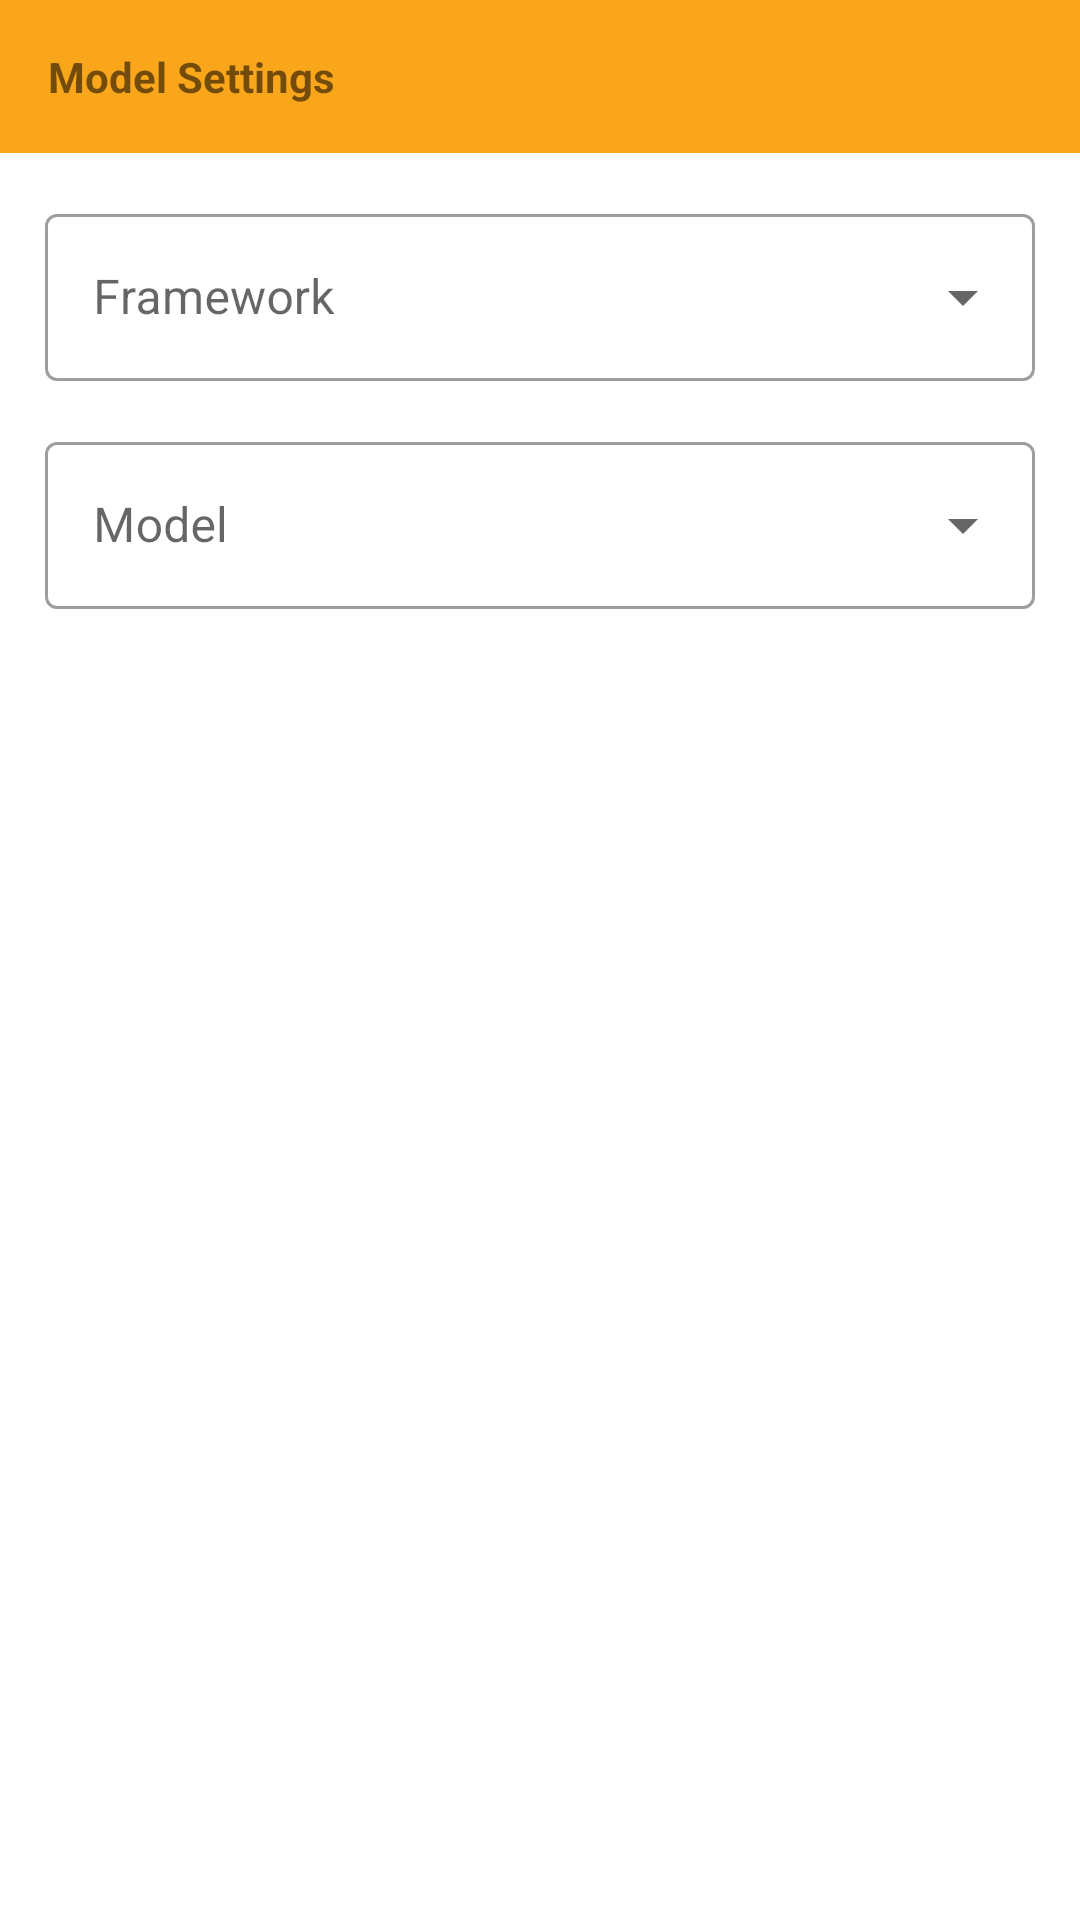

Layout XML and referenced resources for this Android screen:
<!-- AndroidManifest.xml: application theme Theme.Ufdlimageclassappharness -->
<!-- res/layout/camera_bottom_sheet.xml -->
<?xml version="1.0" encoding="utf-8"?>
<androidx.constraintlayout.widget.ConstraintLayout xmlns:android="http://schemas.android.com/apk/res/android"
    xmlns:app="http://schemas.android.com/apk/res-auto"
    android:id="@+id/camera_bottom_sheet"
    android:layout_width="match_parent"
    android:layout_height="wrap_content"
    android:background="@color/white"
    android:orientation="vertical"
    app:behavior_hideable="false"
    app:behavior_peekHeight="50dp"
    app:layout_behavior="@string/bottom_sheet_behavior">

    <LinearLayout
        android:id="@+id/bottom_sheet_header"
        android:layout_width="match_parent"
        android:layout_height="wrap_content"
        android:background="@color/vivid_orange"
        android:orientation="horizontal"
        android:gravity="center"
        app:layout_constraintEnd_toEndOf="parent"
        app:layout_constraintStart_toStartOf="parent"
        app:layout_constraintTop_toTopOf="parent">

        <TextView
            android:id="@+id/settingsTextView"
            android:layout_width="wrap_content"
            android:layout_height="wrap_content"
            android:layout_weight="3"
            android:background="@color/vivid_orange"
            android:padding="16dp"
            android:text="@string/bottom_sheet_header_label"
            android:textStyle="bold"/>

        <ImageView
            android:id="@+id/bottom_sheet_arrow"
            android:layout_width="wrap_content"
            android:layout_height="wrap_content"
            android:layout_weight="1"
            app:srcCompat="@drawable/ic_baseline_keyboard_arrow_up_24" />
    </LinearLayout>

    <com.google.android.material.textfield.TextInputLayout
        android:id="@+id/frameworkSpinner"
        style="@style/Widget.MaterialComponents.TextInputLayout.OutlinedBox.ExposedDropdownMenu"
        android:layout_width="match_parent"
        android:layout_height="wrap_content"
        android:layout_marginTop="15dp"
        android:layout_marginLeft="15dp"
        android:layout_marginRight="15dp"
        android:hint="@string/framework"
        app:layout_constraintTop_toBottomOf="@id/bottom_sheet_header">

        <androidx.appcompat.widget.AppCompatAutoCompleteTextView
            android:id="@+id/frameworkTextView"
            android:layout_width="match_parent"
            android:layout_height="wrap_content"
            android:layout_marginBottom="15dp"
            android:focusable="false"
            android:clickable="true"
            android:inputType="none" />
    </com.google.android.material.textfield.TextInputLayout>

    <com.google.android.material.textfield.TextInputLayout
        android:id="@+id/modelSpinner"
        style="@style/Widget.MaterialComponents.TextInputLayout.OutlinedBox.ExposedDropdownMenu"
        android:layout_width="match_parent"
        android:layout_height="wrap_content"
        android:layout_marginLeft="15dp"
        android:layout_marginRight="15dp"
        android:hint="@string/model"
        app:layout_constraintTop_toBottomOf="@id/frameworkSpinner">

        <androidx.appcompat.widget.AppCompatAutoCompleteTextView
            android:id="@+id/modelTextView"
            android:layout_width="match_parent"
            android:layout_height="wrap_content"
            android:layout_marginBottom="100dp"
            android:focusable="false"
            android:clickable="true"
            android:inputType="none" />
    </com.google.android.material.textfield.TextInputLayout>

</androidx.constraintlayout.widget.ConstraintLayout>
<!-- resources referenced by this layout -->
<resources>
  <color name="vivid_orange">#FAA61A</color>
  <color name="white">#FFFFFFFF</color>
  <string name="bottom_sheet_header_label">Model Settings</string>
  <string name="framework">Framework</string>
  <string name="model">Model</string>
  <style name="Theme.Ufdlimageclassappharness" parent="Theme.MaterialComponents.Light.NoActionBar">
          
          <item name="colorPrimary">@color/black</item>
          <item name="colorPrimaryVariant">#8b0000</item>
          <item name="colorOnPrimary">@color/white</item>
          
          <item name="colorSecondary">@color/vivid_orange</item>
          <item name="colorSecondaryVariant">@color/vivid_orange</item>
          <item name="colorOnSecondary">@color/black</item>
          
          <item name="android:statusBarColor" tools:targetApi="l">?attr/colorPrimaryVariant</item>
          
      </style>
  <color name="black">#FF000000</color>
</resources>
